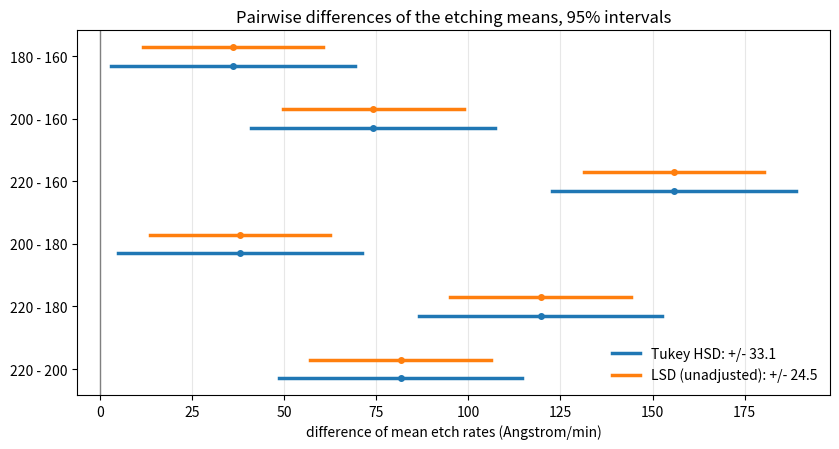

Write the Python code that produced this figure.
"""Tukey simultaneous 95% intervals and individual LSD intervals for the etching data."""

import itertools
import numpy as np
import matplotlib.pyplot as plt
from scipy import stats

power = [160, 180, 200, 220]
rate = np.array([
    [575, 542, 530, 539, 570],
    [565, 593, 590, 579, 610],
    [600, 651, 610, 637, 629],
    [725, 700, 715, 685, 710],
], float)
a, n = rate.shape
means = rate.mean(axis=1)
df = a * n - a
mse = ((rate - means[:, None]) ** 2).sum() / df
se = np.sqrt(2 * mse / n)
half = {
    "Tukey HSD": stats.studentized_range.ppf(0.95, a, df) * np.sqrt(mse / n),
    "LSD (unadjusted)": stats.t.ppf(0.975, df) * se,
}
pairs = list(itertools.combinations(range(a), 2))

fig, ax = plt.subplots(figsize=(8.5, 4.6))
for m, (name, h) in enumerate(half.items()):
    for k, (i, j) in enumerate(pairs):
        d = means[j] - means[i]
        y = k + (0.15 if m == 0 else -0.15)
        ax.plot([d - h, d + h], [y, y], color=f"C{m}", lw=2.5)
        ax.plot(d, y, "o", color=f"C{m}", ms=4)
    ax.plot([], [], color=f"C{m}", lw=2.5, label=f"{name}: +/- {h:.1f}")
ax.axvline(0, color="gray", lw=1)
ax.set_yticks(range(len(pairs)))
ax.set_yticklabels([f"{power[j]} - {power[i]}" for i, j in pairs])
ax.invert_yaxis()
ax.set_xlabel("difference of mean etch rates (Angstrom/min)")
ax.set_title("Pairwise differences of the etching means, 95% intervals")
ax.legend(frameon=False, loc="lower right")
ax.grid(alpha=0.3, axis="x")
fig.tight_layout()
